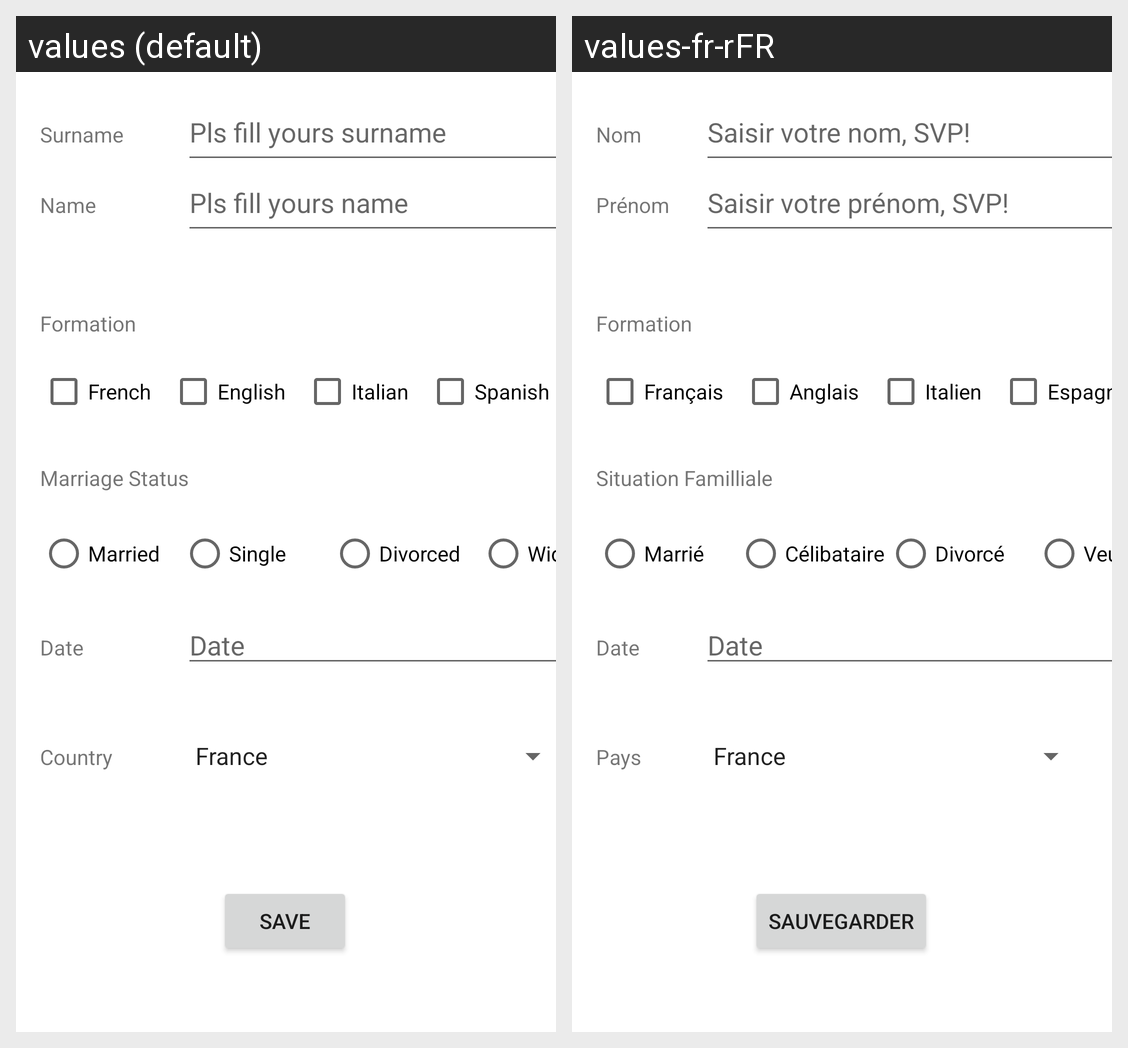

The same Android screen rendered under two of its app's locales, left to right. List the strings drawn on it with the default value and each locale's translation.
Android screen res/layout/activity_main1.xml rendered under 2 locales, left to right: values (default), values-fr-rFR. Device: Nexus 5 (rendered at 1080×1920; each locale shown at half size, 540×960, under a caption strip naming it); theme Theme.TP3RelativeLayoutXml.
Strings drawn on this screen, with the default value and each locale's value (text and hints the layout hard-codes, and strings that could not be matched under every locale, appear in the picture but are not listed):

surname
  values: Surname
  values-fr-rFR: Nom

name
  values: Name
  values-fr-rFR: Prénom

pls_fill_yours_surname
  values: Pls fill yours surname
  values-fr-rFR: Saisir votre nom, SVP!

pls_fill_yours_name
  values: Pls fill yours name
  values-fr-rFR: Saisir votre prénom, SVP!

formation
  values: Formation
  values-fr-rFR: Formation  [not translated; the default value is used]

french
  values: French
  values-fr-rFR: Français

english
  values: English
  values-fr-rFR: Anglais

italian
  values: Italian
  values-fr-rFR: Italien

spanish
  values: Spanish
  values-fr-rFR: Espagnole

marriage_status
  values: Marriage Status
  values-fr-rFR: Situation Familliale

married
  values: Married
  values-fr-rFR: Marrié

single
  values: Single
  values-fr-rFR: Célibataire

divorced
  values: Divorced
  values-fr-rFR: Divorcé

widowner
  values: Widowner
  values-fr-rFR: Veuf

date
  values: Date
  values-fr-rFR: Date  [not translated; the default value is used]

save
  values: Save
  values-fr-rFR: Sauvegarder

country
  values: Country
  values-fr-rFR: Pays
